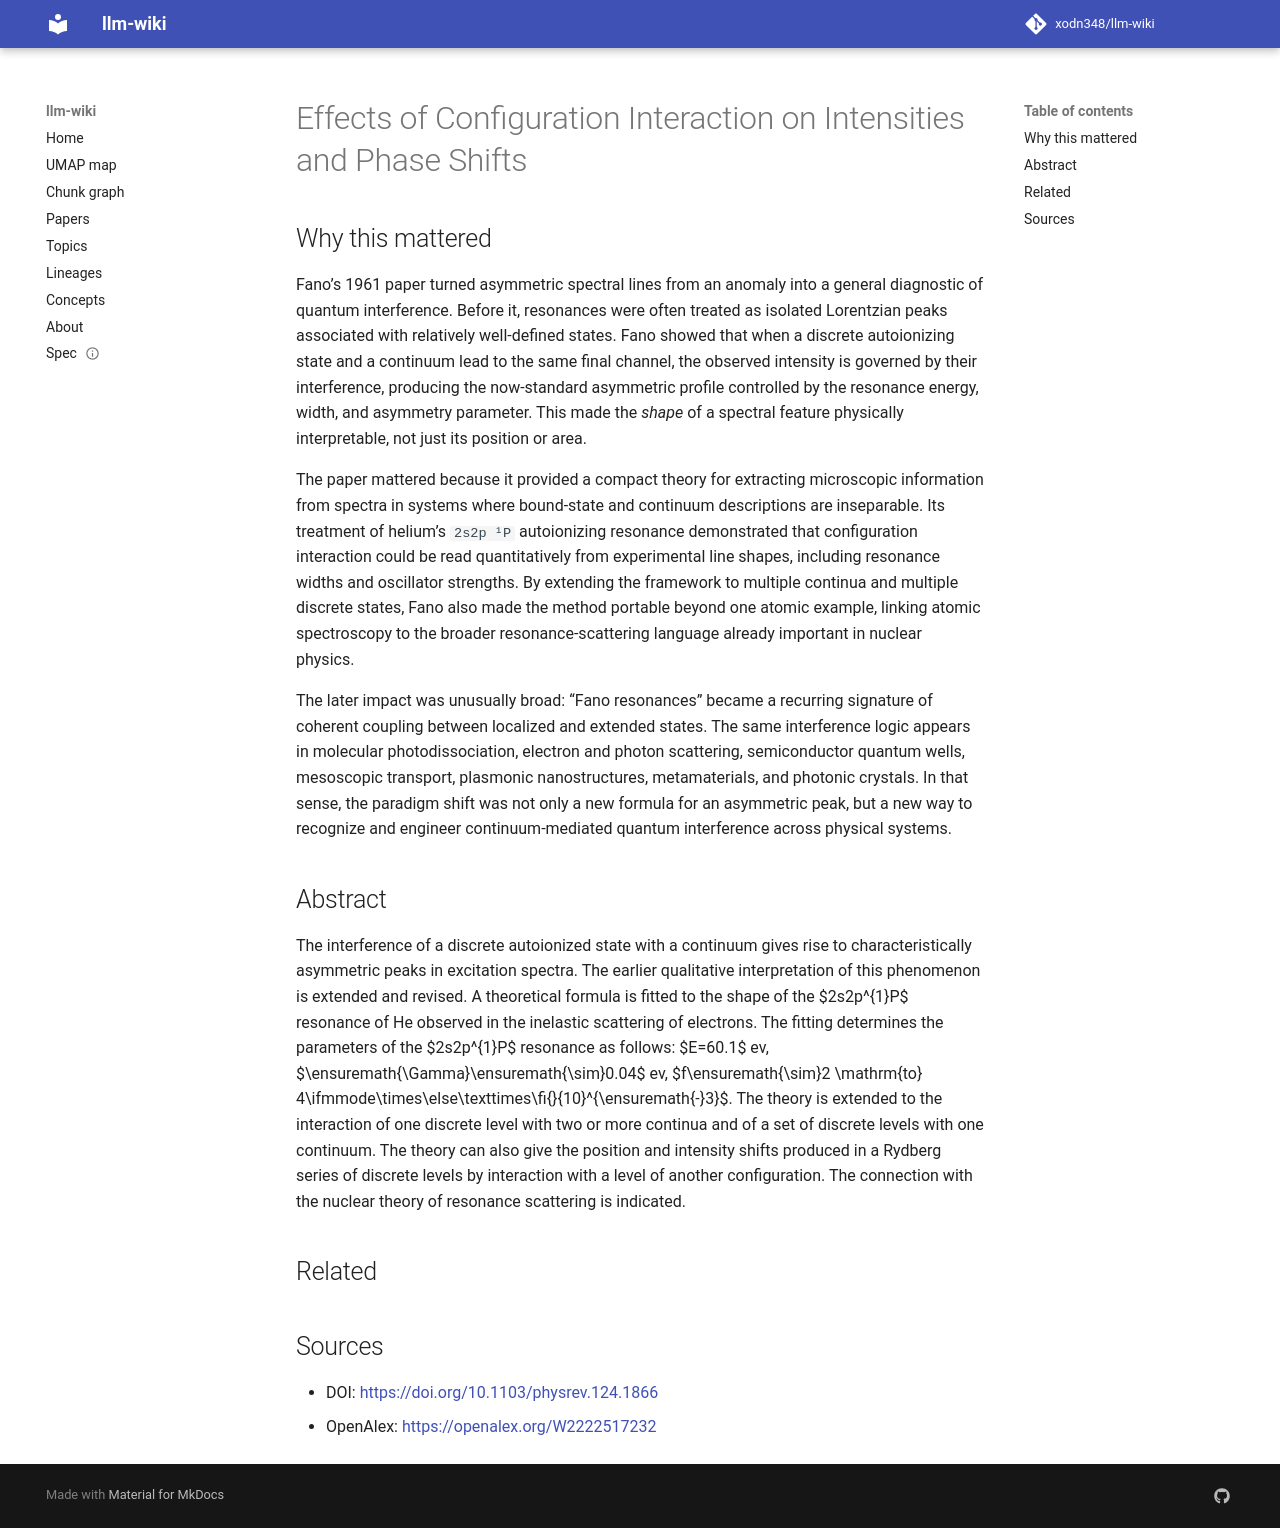

repository: xodn348/llm-wiki · page: paper/10_1103_physrev_124_1866/index.html · generator: mkdocs

---
title: Effects of Configuration Interaction on Intensities and Phase Shifts
doi: 10.1103/physrev.124.1866
openalex_id: https://openalex.org/W2222517232
year: 1961
venue: Physical Review
authors: U. Fano
citations: 11074
fleming_tier: true
concepts:
- Physics
- Atomic physics
- Rydberg formula
- Resonance (particle physics)
- Excitation
- Inelastic scattering
- Spectral line
- Scattering
- Configuration interaction
- Electron
---

# Effects of Configuration Interaction on Intensities and Phase Shifts

## Why this mattered

Fano’s 1961 paper turned asymmetric spectral lines from an anomaly into a general diagnostic of quantum interference. Before it, resonances were often treated as isolated Lorentzian peaks associated with relatively well-defined states. Fano showed that when a discrete autoionizing state and a continuum lead to the same final channel, the observed intensity is governed by their interference, producing the now-standard asymmetric profile controlled by the resonance energy, width, and asymmetry parameter. This made the *shape* of a spectral feature physically interpretable, not just its position or area.

The paper mattered because it provided a compact theory for extracting microscopic information from spectra in systems where bound-state and continuum descriptions are inseparable. Its treatment of helium’s `2s2p ¹P` autoionizing resonance demonstrated that configuration interaction could be read quantitatively from experimental line shapes, including resonance widths and oscillator strengths. By extending the framework to multiple continua and multiple discrete states, Fano also made the method portable beyond one atomic example, linking atomic spectroscopy to the broader resonance-scattering language already important in nuclear physics.

The later impact was unusually broad: “Fano resonances” became a recurring signature of coherent coupling between localized and extended states. The same interference logic appears in molecular photodissociation, electron and photon scattering, semiconductor quantum wells, mesoscopic transport, plasmonic nanostructures, metamaterials, and photonic crystals. In that sense, the paradigm shift was not only a new formula for an asymmetric peak, but a new way to recognize and engineer continuum-mediated quantum interference across physical systems.

## Abstract

The interference of a discrete autoionized state with a continuum gives rise to characteristically asymmetric peaks in excitation spectra. The earlier qualitative interpretation of this phenomenon is extended and revised. A theoretical formula is fitted to the shape of the $2s2p^{1}P$ resonance of He observed in the inelastic scattering of electrons. The fitting determines the parameters of the $2s2p^{1}P$ resonance as follows: $E=60.1$ ev, $\ensuremath{\Gamma}\ensuremath{\sim}0.04$ ev, $f\ensuremath{\sim}2 \mathrm{to} 4\ifmmode\times\else\texttimes\fi{}{10}^{\ensuremath{-}3}$. The theory is extended to the interaction of one discrete level with two or more continua and of a set of discrete levels with one continuum. The theory can also give the position and intensity shifts produced in a Rydberg series of discrete levels by interaction with a level of another configuration. The connection with the nuclear theory of resonance scattering is indicated.


## Related



## Sources

- DOI: [https://doi.org/10.1103/physrev.124.1866](https://doi.org/10.1103/physrev.124.1866)
- OpenAlex: [https://openalex.org/W2222517232](https://openalex.org/W2222517232)
